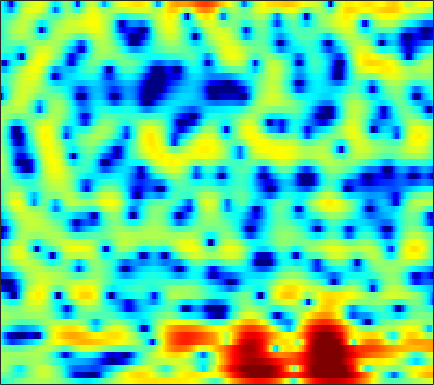

The data file committed next to this chart (first rows):
-3.5939, -3.253, -2.8005, -2.387, -2.0816, -1.693, -1.3084, -1.0345, -0.69284, -0.35604, -0.037381, 0.19068, 0.47541, 0.72268, 0.89479, 1.0934, 1.2422, 1.3253, 1.3977, 1.4207, 1.3984, 1.3428, 1.2249, 1.0376
-0.4861, -0.6275, -0.9323, -1.353, -1.74, -2.305, -2.87, -3.212, -3.416, -3.229, -2.671, -2.068, -1.153, -0.2405, 0.3994, 1.141, 1.744, 2.093, 2.436, 2.614, 2.638, 2.558, 2.305, 1.895
1.528, 1.22, 0.6594, -0.1002, -0.8006, -1.916, -3.196, -4.138, -5.071, -5.16, -4.334, -3.33, -1.915, -0.6237, 0.2137, 1.108, 1.792, 2.169, 2.494, 2.634, 2.59, 2.44, 2.103, 1.591
1.184, 1.152, 1.054, 0.9247, 0.8049, 0.64, 0.4874, 0.3936, 0.3348, 0.3406, 0.4152, 0.5087, 0.6675, 0.8351, 0.9526, 1.075, 1.132, 1.121, 1.022, 0.8134, 0.4904, 0.1671, -0.3639, -0.9971
1.067, 1.078, 1.062, 1.022, 0.9736, 0.9412, 0.9146, 0.9096, 0.9298, 0.9811, 1.058, 1.124, 1.218, 1.313, 1.369, 1.43, 1.419, 1.359, 1.195, 0.9105, 0.4807, 0.04567, -0.7029, -1.693
-0.006028, -0.2611, -0.6267, -1.006, -1.258, -1.513, -1.648, -1.662, -1.587, -1.403, -1.131, -0.8861, -0.494, -0.08182, 0.208, 0.6028, 0.9888, 1.25, 1.554, 1.776, 1.881, 1.882, 1.744, 1.442
-4.08, -5.476, -7.654, -10, -11.29, -12.1, -11.81, -11.26, -10.51, -9.783, -9.017, -8.462, -7.646, -6.833, -6.229, -5.351, -4.368, -3.565, -2.35, -1.072, 0.1596, 1.014, 2.008, 2.845
-5.248, -7.266, -10.52, -14, -15.82, -16.52, -16.82, -17.81, -21.03, -30.55, -25.79, -19.72, -15.89, -14.39, -14.57, -16.61, -22.95, -23.39, -13.34, -7.729, -3.967, -1.827, 0.4055, 2.137
-1.087, -1.872, -2.935, -4.004, -4.764, -5.734, -6.597, -7.218, -7.931, -8.397, -8.432, -8.231, -7.812, -7.415, -7.138, -6.811, -6.343, -5.753, -4.595, -3.099, -1.498, -0.3629, 1.008, 2.177
0.9578, 0.6687, 0.2471, -0.1837, -0.5025, -0.8899, -1.242, -1.474, -1.694, -1.822, -1.863, -1.847, -1.741, -1.586, -1.43, -1.18, -0.8892, -0.6373, -0.2651, 0.1388, 0.5224, 0.7886, 1.081, 1.29
1.31, 1.147, 0.928, 0.7203, 0.579, 0.417, 0.3092, 0.2685, 0.2657, 0.302, 0.3841, 0.4613, 0.5881, 0.7293, 0.8298, 0.9403, 1.018, 1.049, 1.028, 0.9461, 0.7777, 0.5706, 0.1867, -0.3422
0.6853, 0.4293, 0.1042, -0.1706, -0.3205, -0.4211, -0.391, -0.2744, -0.02332, 0.3192, 0.7101, 1.014, 1.401, 1.73, 1.919, 2.09, 2.156, 2.114, 1.946, 1.618, 1.135, 0.6672, -0.1008, -1.044
-1.03, -1.69, -2.599, -3.48, -4.02, -4.424, -4.302, -3.82, -2.803, -1.549, -0.2789, 0.608, 1.63, 2.464, 2.946, 3.396, 3.613, 3.617, 3.412, 2.945, 2.214, 1.488, 0.2897, -1.126
-4.854, -6.026, -7.862, -10.23, -12.65, -18.09, -24.15, -16.22, -9.693, -5.478, -2.418, -0.6161, 1.301, 2.76, 3.599, 4.403, 4.862, 4.989, 4.865, 4.405, 3.553, 2.631, 0.9379, -1.477
-12.37, -13.79, -15.8, -17.3, -17.63, -16.75, -14.81, -12.76, -9.745, -6.715, -3.999, -2.253, -0.2957, 1.266, 2.197, 3.134, 3.746, 4.014, 4.112, 3.933, 3.476, 2.968, 2.083, 1.015
-16.54, -17.64, -20.32, -23.16, -21.93, -17.36, -13.4, -10.96, -8.199, -5.822, -3.781, -2.447, -0.9099, 0.3536, 1.127, 1.934, 2.516, 2.81, 3.023, 3.054, 2.941, 2.772, 2.467, 2.116
-11.12, -10.91, -10.57, -10.02, -9.401, -8.27, -6.905, -5.817, -4.361, -2.989, -1.746, -0.9134, 0.05212, 0.8474, 1.333, 1.839, 2.192, 2.352, 2.465, 2.464, 2.375, 2.262, 2.08, 1.873
-5.827, -5.474, -4.92, -4.261, -3.71, -2.924, -2.119, -1.515, -0.7368, -0.02512, 0.6009, 0.9947, 1.423, 1.724, 1.873, 1.971, 1.953, 1.868, 1.679, 1.412, 1.089, 0.8385, 0.5154, 0.2575
-3.553, -2.856, -1.909, -1.01, -0.374, 0.3951, 1.063, 1.493, 1.947, 2.254, 2.421, 2.453, 2.366, 2.155, 1.924, 1.536, 1.078, 0.6978, 0.09379, -0.6292, -1.513, -2.283, -3.361, -4.202
-4.094, -2.52, -0.8166, 0.5515, 1.391, 2.292, 2.967, 3.317, 3.577, 3.588, 3.329, 2.949, 2.195, 1.194, 0.3266, -0.8417, -1.797, -2.285, -2.71, -3.182, -4.105, -5.363, -8.339, -14.78
-4.035, -2.674, -1.075, 0.295, 1.164, 2.118, 2.831, 3.186, 3.406, 3.302, 2.802, 2.119, 0.7119, -1.475, -3.873, -8.843, -17.61, -14.7, -8.35, -5.327, -3.838, -3.32, -3.06, -2.905
-5.678, -4.994, -3.852, -2.579, -1.613, -0.415, 0.5815, 1.167, 1.688, 1.883, 1.734, 1.388, 0.5863, -0.5904, -1.661, -3.123, -4.056, -4.058, -3.299, -2.221, -1.236, -0.633, -0.001383, 0.5036
-13.74, -13.22, -10.8, -7.934, -5.982, -3.793, -2.064, -1.036, 0.01142, 0.7221, 1.143, 1.289, 1.296, 1.15, 0.9849, 0.7588, 0.6093, 0.5738, 0.6479, 0.8081, 1.004, 1.151, 1.308, 1.408
-18.58, -18.08, -13.88, -9.903, -7.517, -4.971, -2.99, -1.8, -0.5327, 0.4182, 1.105, 1.468, 1.796, 1.979, 2.043, 2.068, 2.043, 2.005, 1.94, 1.857, 1.75, 1.645, 1.468, 1.231
-9.783, -8.988, -7.584, -5.961, -4.709, -3.136, -1.737, -0.8328, 0.1718, 0.9606, 1.542, 1.863, 2.154, 2.31, 2.361, 2.352, 2.268, 2.168, 1.975, 1.728, 1.423, 1.154, 0.7512, 0.3032
-6.984, -5.803, -4.288, -2.861, -1.87, -0.6877, 0.3181, 0.9424, 1.594, 2.041, 2.3, 2.386, 2.381, 2.282, 2.166, 1.98, 1.774, 1.6, 1.316, 0.9377, 0.4352, -0.03155, -0.7626, -1.545
-5.271, -3.613, -1.715, -0.1416, 0.8323, 1.883, 2.643, 3.032, 3.308, 3.301, 3.027, 2.656, 1.991, 1.236, 0.7014, 0.1923, -0.004989, -0.004888, 0.04308, -0.08397, -0.5705, -1.257, -2.72, -4.973
-3.559, -1.754, 0.1902, 1.7, 2.579, 3.441, 3.958, 4.119, 4.021, 3.546, 2.625, 1.589, -0.3829, -3.266, -6.134, -9.457, -7.61, -5.075, -2.645, -1.289, -0.8132, -0.9759, -1.873, -3.568
-2.606, -1.358, 0.02215, 1.095, 1.706, 2.263, 2.53, 2.542, 2.293, 1.721, 0.7902, -0.1668, -1.848, -4, -5.745, -7.221, -6.445, -4.946, -3.031, -1.607, -0.6904, -0.2916, -0.05024, -0.02908
-2.039, -1.341, -0.5721, -0.01206, 0.274, 0.4739, 0.4875, 0.3831, 0.11, -0.3131, -0.8338, -1.269, -1.855, -2.354, -2.601, -2.675, -2.412, -2.028, -1.371, -0.6634, -0.01171, 0.4065, 0.8538, 1.188
-0.9911, -0.7347, -0.5459, -0.5259, -0.6169, -0.8617, -1.226, -1.56, -2.046, -2.518, -2.931, -3.168, -3.333, -3.292, -3.115, -2.697, -2.095, -1.568, -0.8086, -0.0484, 0.6584, 1.13, 1.659, 2.066
0.4504, 0.2617, -0.1647, -0.7766, -1.351, -2.244, -3.255, -4.056, -5.136, -6.131, -6.968, -7.39, -7.545, -7.122, -6.428, -5.141, -3.674, -2.568, -1.173, 0.05946, 1.105, 1.759, 2.458, 2.957
1.721, 1.101, 0.0562, -1.266, -2.436, -4.257, -6.349, -8.038, -10.31, -12.44, -14.5, -16.2, -18.82, -18.23, -14.69, -10.03, -6.369, -4.184, -1.802, 0.06583, 1.514, 2.364, 3.214, 3.758
2.411, 1.493, -0.004166, -1.869, -3.566, -6.337, -9.899, -13.38, -19.86, -26.16, -22.15, -20.23, -19.03, -16.89, -13.88, -9.608, -5.956, -3.675, -1.201, 0.7382, 2.227, 3.069, 3.863, 4.306
2.186, 1.18, -0.4105, -2.299, -3.925, -6.369, -9.112, -11.26, -13.92, -15.35, -14.7, -13.5, -11.49, -9.309, -7.602, -5.296, -3.079, -1.541, 0.2587, 1.749, 2.902, 3.545, 4.103, 4.334
1.292, 0.2631, -1.359, -3.218, -4.715, -6.767, -8.663, -9.847, -10.84, -11.02, -10.37, -9.455, -7.864, -6.042, -4.636, -2.806, -1.082, 0.09163, 1.454, 2.558, 3.368, 3.782, 4.068, 4.046
0.7023, -0.4738, -2.394, -4.691, -6.66, -9.565, -12.79, -15.23, -17.35, -16.02, -12.85, -10.39, -7.468, -4.908, -3.223, -1.234, 0.4358, 1.502, 2.667, 3.531, 4.098, 4.318, 4.336, 4.023
0.6209, -0.7392, -3.031, -5.949, -8.552, -12.57, -16.88, -19.9, -21.93, -18.75, -13.7, -10.34, -6.693, -3.781, -1.978, 0.01907, 1.63, 2.594, 3.609, 4.307, 4.697, 4.778, 4.587, 4.033
0.8775, -0.3758, -2.532, -5.376, -8.124, -13.04, -21.13, -25.84, -17.54, -12.57, -9.044, -6.804, -4.258, -2.133, -0.7742, 0.7388, 1.956, 2.695, 3.462, 3.994, 4.276, 4.317, 4.121, 3.61
1.39, 0.6091, -0.6633, -2.15, -3.358, -4.892, -6.032, -6.385, -6.074, -5.163, -3.987, -3.069, -1.924, -0.9322, -0.2908, 0.4275, 1.017, 1.413, 1.869, 2.272, 2.583, 2.732, 2.789, 2.63
1.609, 1.294, 0.8414, 0.3655, 0.01838, -0.3934, -0.6786, -0.7957, -0.8201, -0.7162, -0.572, -0.4885, -0.4631, -0.5825, -0.7788, -1.145, -1.517, -1.675, -1.577, -1.076, -0.3327, 0.2448, 0.8928, 1.319
0.6308, 0.7244, 0.9244, 1.16, 1.336, 1.537, 1.689, 1.765, 1.794, 1.719, 1.494, 1.185, 0.5262, -0.504, -1.61, -3.697, -6.749, -9.708, -11.39, -7.86, -4.411, -2.544, -0.805, 0.3149
-3.684, -2.848, -1.534, -0.2715, 0.5507, 1.455, 2.123, 2.479, 2.762, 2.812, 2.62, 2.304, 1.612, 0.5507, -0.5325, -2.444, -4.871, -6.703, -7.605, -5.96, -3.703, -2.292, -0.8851, 0.05261
-14.61, -9.442, -5.391, -2.731, -1.266, 0.2211, 1.307, 1.904, 2.456, 2.753, 2.811, 2.705, 2.375, 1.846, 1.339, 0.5791, -0.1749, -0.6466, -1.027, -1.1, -0.9408, -0.7595, -0.524, -0.3771
-7.551, -6.325, -4.472, -2.736, -1.593, -0.3102, 0.7255, 1.351, 1.996, 2.448, 2.712, 2.791, 2.75, 2.563, 2.339, 1.957, 1.504, 1.139, 0.636, 0.1318, -0.3786, -0.759, -1.265, -1.756
-3.714, -3.341, -2.635, -1.795, -1.123, -0.2312, 0.5974, 1.162, 1.815, 2.338, 2.73, 2.933, 3.08, 3.08, 2.984, 2.72, 2.302, 1.885, 1.172, 0.273, -0.8229, -1.769, -3.16, -4.555
-3.088, -3.077, -2.776, -2.179, -1.601, -0.746, 0.1162, 0.7253, 1.468, 2.114, 2.656, 2.999, 3.351, 3.563, 3.613, 3.509, 3.182, 2.764, 1.948, 0.7695, -0.855, -2.461, -5.295, -9.374
-6.291, -7.232, -7.113, -5.636, -4.316, -2.75, -1.505, -0.76, 0.0746, 0.832, 1.573, 2.13, 2.845, 3.465, 3.82, 4.102, 4.11, 3.911, 3.35, 2.414, 1.05, -0.2849, -2.534, -5.232
-10.94, -16.88, -15.25, -9.355, -6.859, -4.882, -3.972, -3.733, -3.742, -3.596, -2.704, -1.576, 0.1571, 1.755, 2.729, 3.693, 4.274, 4.468, 4.414, 4.036, 3.356, 2.683, 1.597, 0.4031
-3.886, -4.514, -4.855, -4.693, -4.518, -4.581, -5.329, -6.604, -10.04, -19.47, -16.16, -8.789, -3.748, -0.6805, 0.9143, 2.418, 3.387, 3.853, 4.169, 4.194, 3.981, 3.679, 3.134, 2.426
-2.144, -2.251, -2.345, -2.423, -2.528, -2.862, -3.419, -4.017, -4.896, -5.417, -4.895, -3.878, -2.197, -0.6292, 0.354, 1.37, 2.085, 2.451, 2.769, 2.918, 2.931, 2.855, 2.651, 2.317
-2.806, -2.35, -1.811, -1.414, -1.207, -1.027, -0.9611, -0.9539, -0.9433, -0.8584, -0.6669, -0.4484, -0.1028, 0.2136, 0.3961, 0.543, 0.603, 0.6011, 0.6103, 0.6873, 0.845, 1.009, 1.212, 1.364
-4.072, -2.894, -1.663, -0.7419, -0.2092, 0.362, 0.7628, 0.9864, 1.187, 1.294, 1.293, 1.227, 1.007, 0.6038, 0.1465, -0.6776, -1.724, -2.548, -3.446, -3.637, -2.981, -2.159, -1.001, -0.002404
-4.03, -2.771, -1.447, -0.3963, 0.2557, 0.9414, 1.484, 1.795, 2.085, 2.219, 2.187, 2.019, 1.561, 0.7773, -0.08918, -1.761, -4.33, -7.237, -14.22, -20.89, -10.02, -6.337, -3.271, -1.306
-3.317, -2.585, -1.726, -0.949, -0.4168, 0.2237, 0.822, 1.223, 1.684, 2.016, 2.179, 2.151, 1.898, 1.345, 0.7194, -0.4383, -1.957, -3.265, -4.814, -5.385, -4.686, -3.756, -2.5, -1.452
-3.434, -3.207, -2.963, -2.739, -2.514, -1.961, -1.182, -0.487, 0.4448, 1.275, 1.901, 2.233, 2.469, 2.462, 2.302, 1.921, 1.393, 0.944, 0.3424, -0.192, -0.6431, -0.9548, -1.392, -1.826
-3.911, -4.359, -5.492, -7.194, -8.364, -8.212, -5.881, -3.85, -1.547, 0.2204, 1.525, 2.27, 2.983, 3.447, 3.643, 3.735, 3.647, 3.465, 3.05, 2.413, 1.472, 0.4976, -1.32, -4.029
-3.979, -4.758, -6.662, -9.762, -13, -13.68, -8.893, -5.963, -3.176, -1.264, 0.1008, 0.8753, 1.701, 2.382, 2.832, 3.321, 3.654, 3.776, 3.731, 3.389, 2.696, 1.883, 0.3677, -1.732
